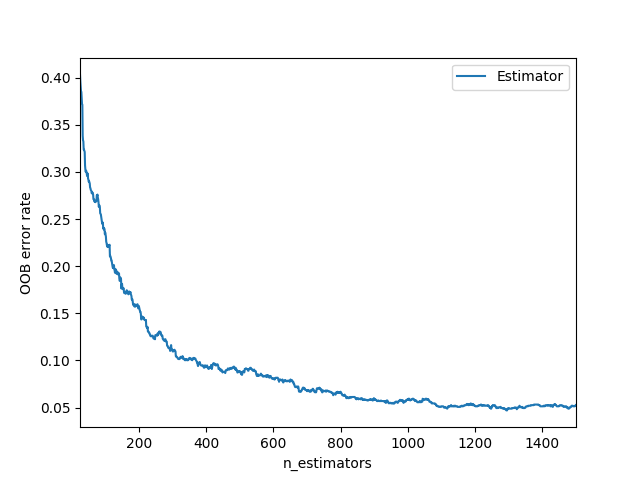

The data file committed next to this chart (first rows):
0, 1
25, 0.4035
26, 0.396
27, 0.3905
28, 0.3855
29, 0.3849
30, 0.3787
31, 0.3719
32, 0.3713
33, 0.3385
34, 0.3335
35, 0.3323
36, 0.3236
37, 0.3236
38, 0.3224
39, 0.3212
40, 0.3069
41, 0.3026
42, 0.3001
43, 0.3014
44, 0.3007
45, 0.2983
46, 0.2958
47, 0.2958
48, 0.2983
49, 0.2927
50, 0.2921
51, 0.2896
52, 0.2902
53, 0.289
54, 0.2877
55, 0.2834
56, 0.2828
57, 0.2809
58, 0.2803
59, 0.2797
60, 0.2772
61, 0.2785
62, 0.2778
63, 0.2778
64, 0.276
65, 0.271
66, 0.271
67, 0.2704
68, 0.2686
69, 0.2698
70, 0.2686
71, 0.2679
72, 0.2686
73, 0.2692
74, 0.2692
75, 0.2754
76, 0.2748
77, 0.276
78, 0.2729
79, 0.271
80, 0.2679
81, 0.263
82, 0.2649
83, 0.2642
84, 0.263
... 1,416 more rows
